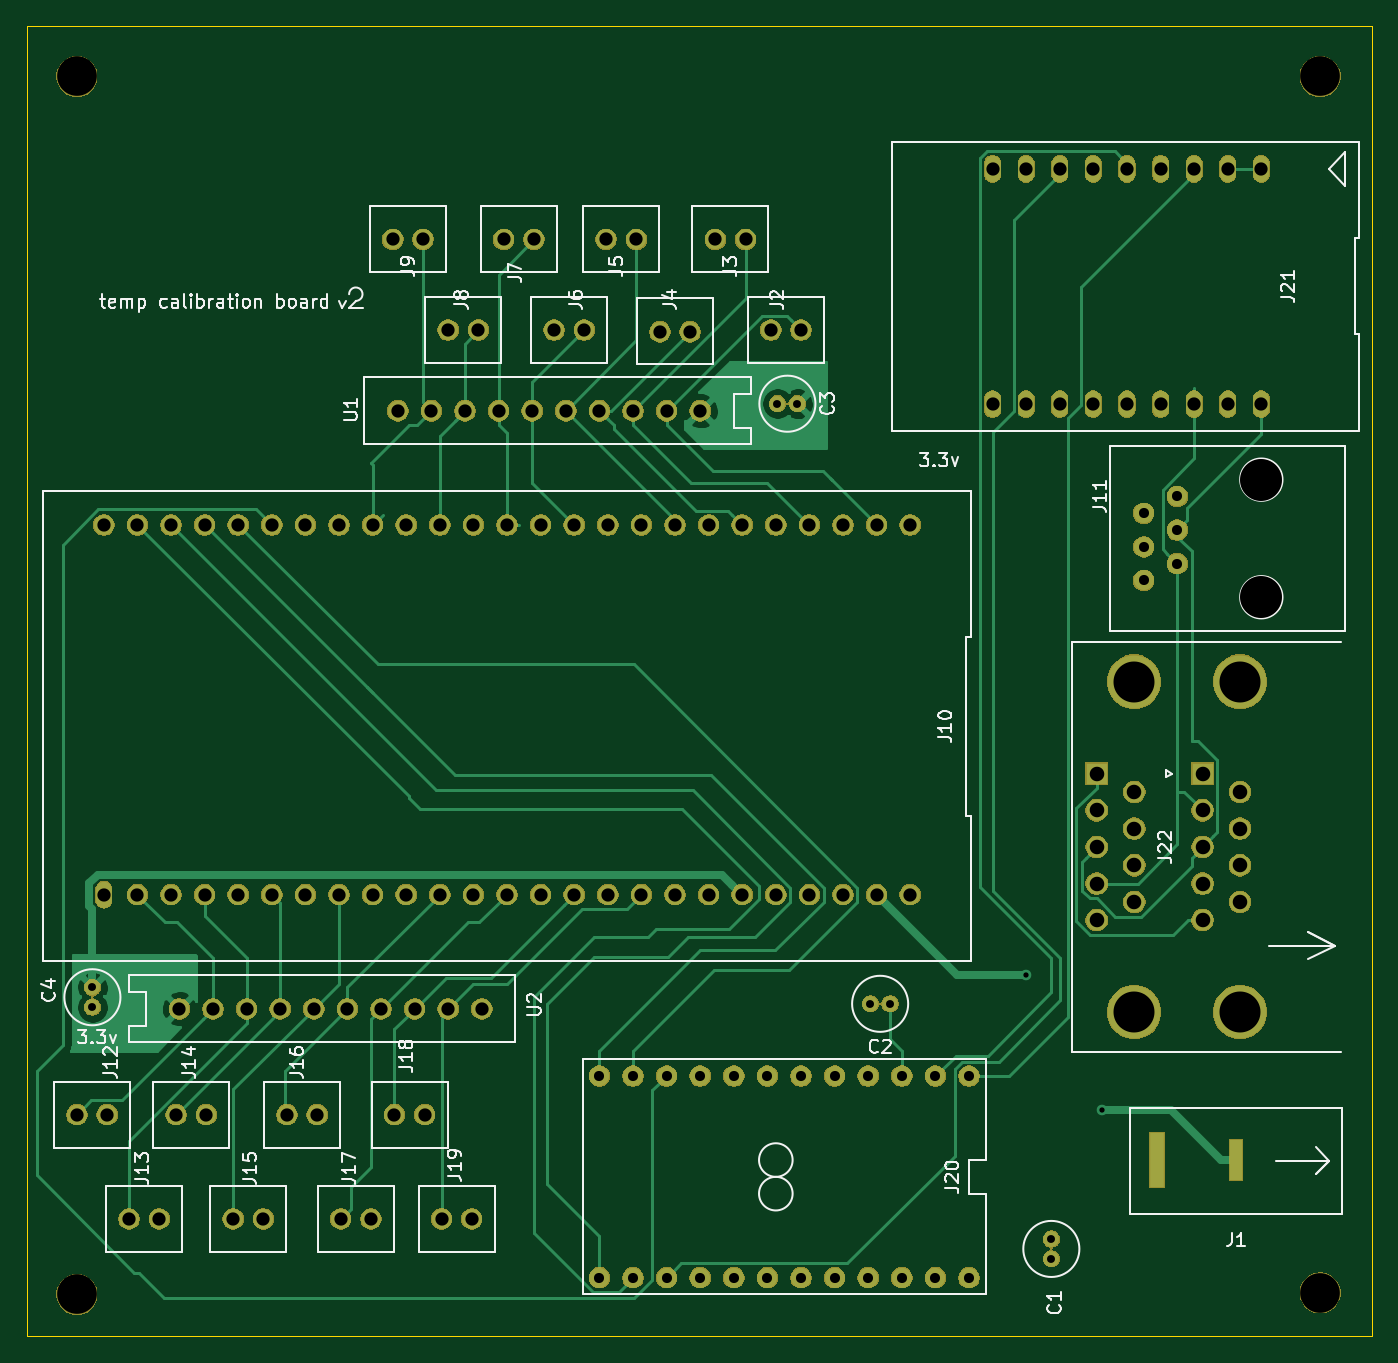
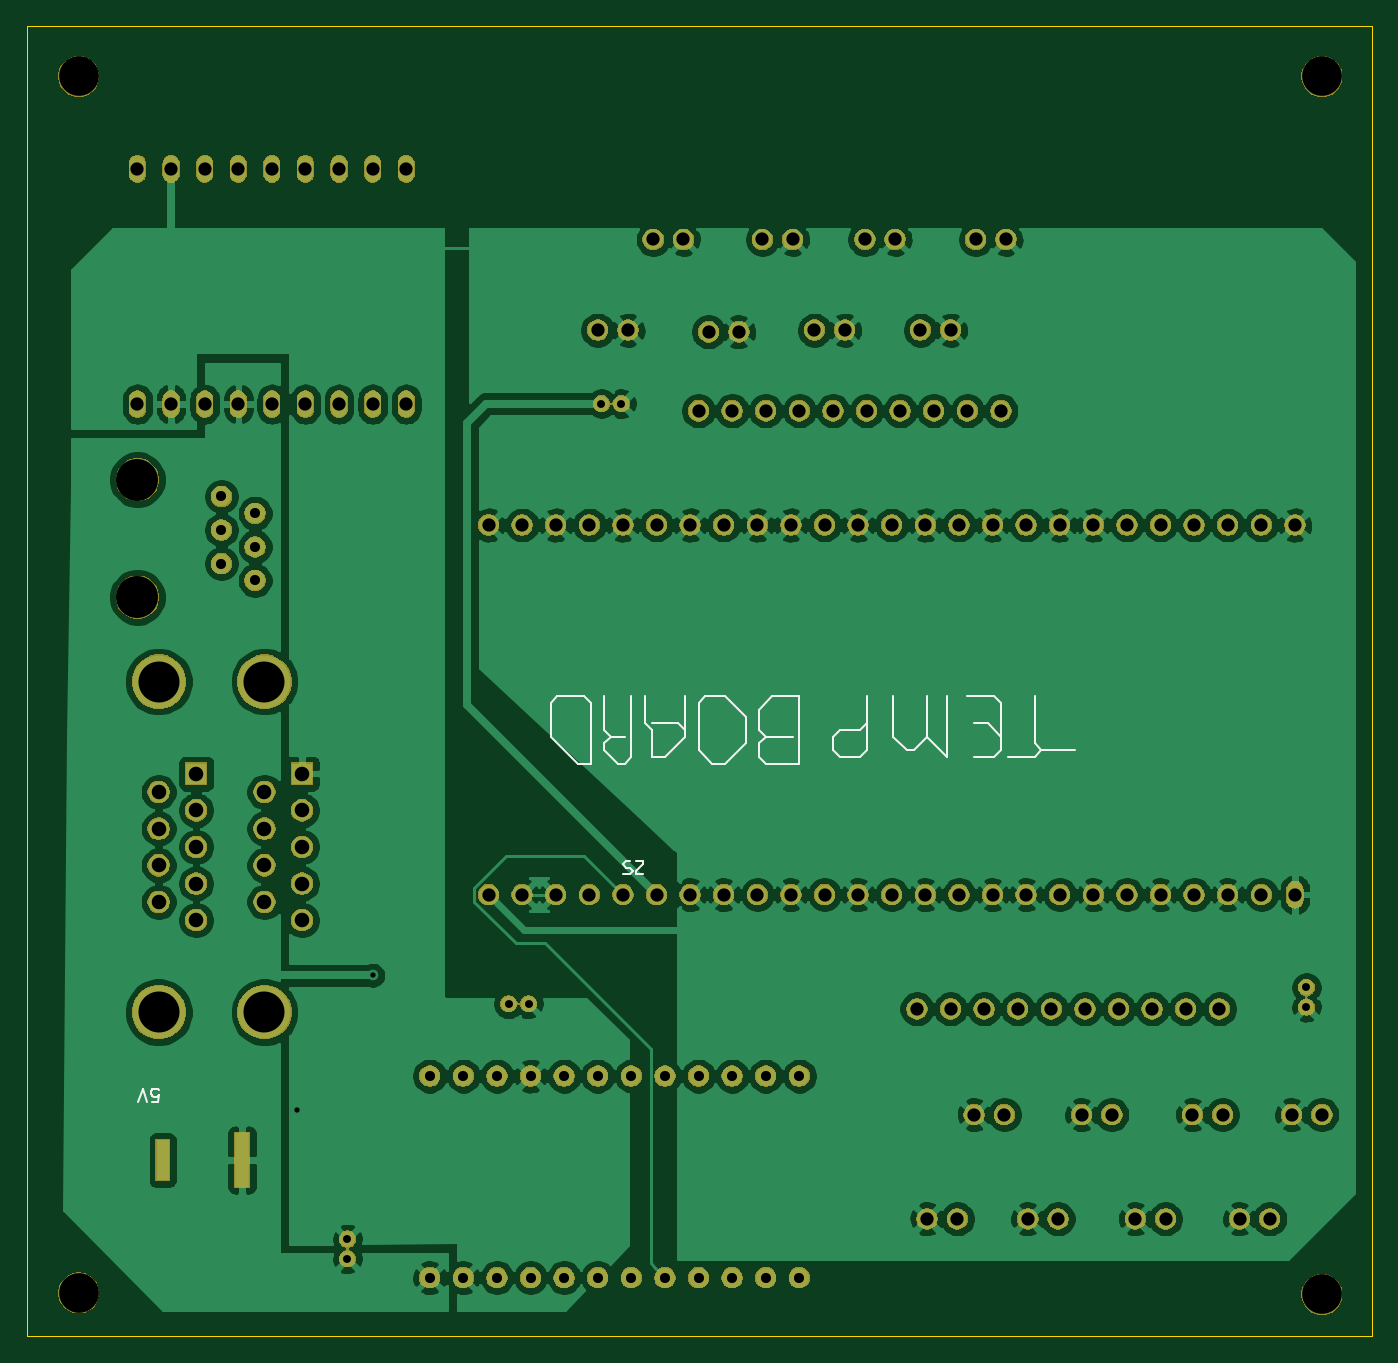
Circuit board: 11 layer files. Board 101.7 x 99.1 mm.
- bottom_copper: temperature board-B_Cu.gbr (272551 bytes)
- bottom_mask: temperature board-B_Mask.gbr (172733 bytes)
- paste: temperature board-B_Paste.gbr (540 bytes)
- bottom_silk: temperature board-B_SilkS.gbr (5333 bytes)
- outline: temperature board-Edge_Cuts.gbr (787 bytes)
- top_copper: temperature board-F_Cu.gbr (29905 bytes)
- top_mask: temperature board-F_Mask.gbr (172733 bytes)
- paste: temperature board-F_Paste.gbr (540 bytes)
- top_silk: temperature board-F_SilkS.gbr (34223 bytes)
- drill: temperature board-NPTH.drl (381 bytes)
- drill: temperature board-PTH.drl (3019 bytes)

=== bottom_copper: temperature board-B_Cu.gbr (272551 bytes, source omitted) ===
=== bottom_mask: temperature board-B_Mask.gbr (172733 bytes, source omitted) ===
=== paste: temperature board-B_Paste.gbr ===
G04 #@! TF.GenerationSoftware,KiCad,Pcbnew,5.1.2-f72e74a~84~ubuntu18.04.1*
G04 #@! TF.CreationDate,2019-06-18T14:55:53-04:00*
G04 #@! TF.ProjectId,temperature board,74656d70-6572-4617-9475-726520626f61,v01*
G04 #@! TF.SameCoordinates,Original*
G04 #@! TF.FileFunction,Paste,Bot*
G04 #@! TF.FilePolarity,Positive*
%FSLAX46Y46*%
G04 Gerber Fmt 4.6, Leading zero omitted, Abs format (unit mm)*
G04 Created by KiCad (PCBNEW 5.1.2-f72e74a~84~ubuntu18.04.1) date 2019-06-18 14:55:53*
%MOMM*%
%LPD*%
G04 APERTURE LIST*
G04 APERTURE END LIST*
M02*

=== bottom_silk: temperature board-B_SilkS.gbr ===
G04 #@! TF.GenerationSoftware,KiCad,Pcbnew,5.1.2-f72e74a~84~ubuntu18.04.1*
G04 #@! TF.CreationDate,2019-06-18T14:55:53-04:00*
G04 #@! TF.ProjectId,temperature board,74656d70-6572-4617-9475-726520626f61,v01*
G04 #@! TF.SameCoordinates,Original*
G04 #@! TF.FileFunction,Legend,Bot*
G04 #@! TF.FilePolarity,Positive*
%FSLAX46Y46*%
G04 Gerber Fmt 4.6, Leading zero omitted, Abs format (unit mm)*
G04 Created by KiCad (PCBNEW 5.1.2-f72e74a~84~ubuntu18.04.1) date 2019-06-18 14:55:53*
%MOMM*%
%LPD*%
G04 APERTURE LIST*
%ADD10C,0.150000*%
%ADD11C,0.120000*%
G04 APERTURE END LIST*
D10*
X192595523Y-107989619D02*
X192119333Y-107989619D01*
X192071714Y-107513428D01*
X192119333Y-107561047D01*
X192214571Y-107608666D01*
X192452666Y-107608666D01*
X192547904Y-107561047D01*
X192595523Y-107513428D01*
X192643142Y-107418190D01*
X192643142Y-107180095D01*
X192595523Y-107084857D01*
X192547904Y-107037238D01*
X192452666Y-106989619D01*
X192214571Y-106989619D01*
X192119333Y-107037238D01*
X192071714Y-107084857D01*
X192928857Y-107989619D02*
X193262190Y-106989619D01*
X193595523Y-107989619D01*
D11*
X156972000Y-90805000D02*
X156718000Y-90805000D01*
X155956000Y-90805000D02*
X155448000Y-90805000D01*
X155956000Y-90551000D02*
X155956000Y-90805000D01*
X155448000Y-90043000D02*
X155956000Y-90551000D01*
X155448000Y-89789000D02*
X155448000Y-90043000D01*
X155956000Y-89789000D02*
X155448000Y-89789000D01*
X156464000Y-90805000D02*
X156718000Y-90805000D01*
X156210000Y-90551000D02*
X156464000Y-90805000D01*
X156464000Y-90297000D02*
X156210000Y-90551000D01*
X156718000Y-90297000D02*
X156464000Y-90297000D01*
X156972000Y-90043000D02*
X156718000Y-90297000D01*
X156718000Y-89789000D02*
X156972000Y-90043000D01*
X156464000Y-89789000D02*
X156718000Y-89789000D01*
X146685000Y-79883000D02*
X146177000Y-80391000D01*
X150241000Y-82423000D02*
X149225000Y-82423000D01*
X146685000Y-81915000D02*
X146685000Y-80899000D01*
X128397000Y-81407000D02*
X128397000Y-80391000D01*
X150749000Y-77343000D02*
X151257000Y-77851000D01*
X143637000Y-77343000D02*
X143637000Y-82423000D01*
X143637000Y-77343000D02*
X145669000Y-77343000D01*
X162433000Y-80391000D02*
X160401000Y-82423000D01*
X143637000Y-82423000D02*
X146177000Y-82423000D01*
X146177000Y-82423000D02*
X146685000Y-81915000D01*
X158369000Y-77343000D02*
X158369000Y-79883000D01*
X132461000Y-81915000D02*
X133985000Y-80391000D01*
X130429000Y-81915000D02*
X128905000Y-81915000D01*
X129413000Y-79375000D02*
X130429000Y-79375000D01*
X156845000Y-82423000D02*
X156337000Y-81915000D01*
X154813000Y-79883000D02*
X154813000Y-81915000D01*
X125857000Y-80899000D02*
X125857000Y-77343000D01*
X153797000Y-81915000D02*
X152273000Y-80391000D01*
X157861000Y-80391000D02*
X158369000Y-80899000D01*
X152781000Y-79375000D02*
X154813000Y-79375000D01*
X139065000Y-79883000D02*
X138557000Y-79375000D01*
X141097000Y-81407000D02*
X141097000Y-80391000D01*
X155321000Y-77343000D02*
X155321000Y-79375000D01*
X146685000Y-78359000D02*
X146685000Y-79883000D01*
X159385000Y-77851000D02*
X159893000Y-77343000D01*
X160401000Y-82423000D02*
X159385000Y-82423000D01*
X149225000Y-77343000D02*
X150749000Y-77343000D01*
X157353000Y-82423000D02*
X156845000Y-82423000D01*
X159385000Y-82423000D02*
X159385000Y-77851000D01*
X147701000Y-80899000D02*
X147701000Y-78867000D01*
X136525000Y-80391000D02*
X136525000Y-77343000D01*
X159893000Y-77343000D02*
X160401000Y-77343000D01*
X128397000Y-78359000D02*
X128397000Y-80391000D01*
X146177000Y-80391000D02*
X144145000Y-80391000D01*
X157861000Y-80391000D02*
X156845000Y-80391000D01*
X155321000Y-79375000D02*
X154813000Y-79883000D01*
X149225000Y-82423000D02*
X147701000Y-80899000D01*
X140589000Y-81915000D02*
X141097000Y-81407000D01*
X160401000Y-77343000D02*
X161925000Y-77343000D01*
X146685000Y-80899000D02*
X146177000Y-80391000D01*
X125349000Y-81407000D02*
X125857000Y-81915000D01*
X128905000Y-81915000D02*
X128397000Y-81407000D01*
X145669000Y-77343000D02*
X146685000Y-78359000D01*
X128397000Y-78359000D02*
X128397000Y-77851000D01*
X151257000Y-77851000D02*
X151257000Y-81407000D01*
X132461000Y-77343000D02*
X132461000Y-81915000D01*
X128905000Y-77343000D02*
X130937000Y-77343000D01*
X138557000Y-77343000D02*
X138557000Y-81407000D01*
X161925000Y-77343000D02*
X162433000Y-77851000D01*
X140589000Y-79883000D02*
X139065000Y-79883000D01*
X158369000Y-81407000D02*
X157353000Y-82423000D01*
X156337000Y-81915000D02*
X156337000Y-77343000D01*
X128397000Y-80391000D02*
X129413000Y-79375000D01*
X125857000Y-81915000D02*
X127889000Y-81915000D01*
X158369000Y-79883000D02*
X157861000Y-80391000D01*
X154813000Y-81915000D02*
X153797000Y-81915000D01*
X138557000Y-81407000D02*
X139065000Y-81915000D01*
X151257000Y-81407000D02*
X150241000Y-82423000D01*
X158369000Y-80899000D02*
X158369000Y-81407000D01*
X133985000Y-77343000D02*
X133985000Y-80391000D01*
X122809000Y-81407000D02*
X125349000Y-81407000D01*
X133985000Y-80391000D02*
X135001000Y-81407000D01*
X128397000Y-77851000D02*
X128905000Y-77343000D01*
X141097000Y-80391000D02*
X140589000Y-79883000D01*
X162433000Y-77851000D02*
X162433000Y-80391000D01*
X152273000Y-80391000D02*
X152273000Y-77343000D01*
X152273000Y-79883000D02*
X152781000Y-79375000D01*
X125349000Y-81407000D02*
X125857000Y-80899000D01*
X139065000Y-81915000D02*
X140589000Y-81915000D01*
X147701000Y-78867000D02*
X149225000Y-77343000D01*
X135001000Y-81407000D02*
X135509000Y-81407000D01*
X135509000Y-81407000D02*
X136525000Y-80391000D01*
M02*

=== outline: temperature board-Edge_Cuts.gbr ===
G04 #@! TF.GenerationSoftware,KiCad,Pcbnew,5.1.2-f72e74a~84~ubuntu18.04.1*
G04 #@! TF.CreationDate,2019-06-18T14:55:53-04:00*
G04 #@! TF.ProjectId,temperature board,74656d70-6572-4617-9475-726520626f61,v01*
G04 #@! TF.SameCoordinates,Original*
G04 #@! TF.FileFunction,Profile,NP*
%FSLAX46Y46*%
G04 Gerber Fmt 4.6, Leading zero omitted, Abs format (unit mm)*
G04 Created by KiCad (PCBNEW 5.1.2-f72e74a~84~ubuntu18.04.1) date 2019-06-18 14:55:53*
%MOMM*%
%LPD*%
G04 APERTURE LIST*
%ADD10C,0.050000*%
G04 APERTURE END LIST*
D10*
X201930000Y-125730000D02*
X202057000Y-125730000D01*
X100330000Y-125730000D02*
X201930000Y-125730000D01*
X100330000Y-26670000D02*
X100330000Y-125730000D01*
X202057000Y-26670000D02*
X100330000Y-26670000D01*
X202057000Y-125730000D02*
X202057000Y-26670000D01*
M02*

=== top_copper: temperature board-F_Cu.gbr (29905 bytes, source omitted) ===
=== top_mask: temperature board-F_Mask.gbr (172733 bytes, source omitted) ===
=== paste: temperature board-F_Paste.gbr ===
G04 #@! TF.GenerationSoftware,KiCad,Pcbnew,5.1.2-f72e74a~84~ubuntu18.04.1*
G04 #@! TF.CreationDate,2019-06-18T14:55:53-04:00*
G04 #@! TF.ProjectId,temperature board,74656d70-6572-4617-9475-726520626f61,v01*
G04 #@! TF.SameCoordinates,Original*
G04 #@! TF.FileFunction,Paste,Top*
G04 #@! TF.FilePolarity,Positive*
%FSLAX46Y46*%
G04 Gerber Fmt 4.6, Leading zero omitted, Abs format (unit mm)*
G04 Created by KiCad (PCBNEW 5.1.2-f72e74a~84~ubuntu18.04.1) date 2019-06-18 14:55:53*
%MOMM*%
%LPD*%
G04 APERTURE LIST*
G04 APERTURE END LIST*
M02*

=== top_silk: temperature board-F_SilkS.gbr (34223 bytes, source omitted) ===
=== drill: temperature board-NPTH.drl ===
M48
; DRILL file {KiCad 5.1.2-f72e74a~84~ubuntu18.04.1} date Tue 18 Jun 2019 02:55:51 PM EDT
; FORMAT={-:-/ absolute / inch / decimal}
; #@! TF.CreationDate,2019-06-18T14:55:51-04:00
; #@! TF.GenerationSoftware,Kicad,Pcbnew,5.1.2-f72e74a~84~ubuntu18.04.1
; #@! TF.FileFunction,NonPlated,1,2,NPTH
FMAT,2
INCH
T1C0.1181
%
G90
G05
T1
X7.8Y-4.82
X7.8Y-1.2
X4.1Y-4.825
X4.1Y-1.2
T0
M30

=== drill: temperature board-PTH.drl ===
M48
; DRILL file {KiCad 5.1.2-f72e74a~84~ubuntu18.04.1} date Tue 18 Jun 2019 02:55:51 PM EDT
; FORMAT={-:-/ absolute / inch / decimal}
; #@! TF.CreationDate,2019-06-18T14:55:51-04:00
; #@! TF.GenerationSoftware,Kicad,Pcbnew,5.1.2-f72e74a~84~ubuntu18.04.1
; #@! TF.FileFunction,Plated,1,2,PTH
FMAT,2
INCH
T1C0.0157
T2C0.0236
T3C0.0300
T4C0.0394
T5C0.0394
T6C0.0433
T7C0.1220
T8C0.1250
%
G90
G05
T1
X6.925Y-3.875
X7.15Y-4.275
T2
X6.4609Y-3.96
X6.52Y-3.96
X7.0Y-4.66
X7.0Y-4.7191
X4.146Y-3.9109
X4.146Y-3.97
X6.1849Y-2.174
X6.244Y-2.174
T3
X5.655Y-4.175
X5.655Y-4.775
X5.755Y-4.175
X5.755Y-4.775
X5.855Y-4.175
X5.855Y-4.775
X5.955Y-4.175
X5.955Y-4.775
X6.055Y-4.175
X6.055Y-4.775
X6.155Y-4.175
X6.155Y-4.775
X6.255Y-4.175
X6.255Y-4.775
X6.355Y-4.175
X6.355Y-4.775
X6.455Y-4.175
X6.455Y-4.775
X6.555Y-4.175
X6.555Y-4.775
X6.655Y-4.175
X6.655Y-4.775
X6.755Y-4.175
X6.755Y-4.775
X7.275Y-2.5
X7.275Y-2.6
X7.275Y-2.7
X7.375Y-2.45
X7.375Y-2.55
X7.375Y-2.65
T4
X5.675Y-1.685
X5.765Y-1.685
X4.255Y-4.6
X4.345Y-4.6
X5.04Y-1.685
X5.13Y-1.685
X5.205Y-1.955
X5.295Y-1.955
X4.725Y-4.29
X4.815Y-4.29
X5.37Y-1.685
X5.46Y-1.685
X5.045Y-4.29
X5.135Y-4.29
X4.395Y-4.29
X4.485Y-4.29
X5.835Y-1.96
X5.925Y-1.96
X6.0Y-1.685
X6.09Y-1.685
X5.52Y-1.955
X5.61Y-1.955
X4.565Y-4.6
X4.655Y-4.6
X4.1Y-4.29
X4.19Y-4.29
X5.185Y-4.6
X5.275Y-4.6
X4.885Y-4.6
X4.975Y-4.6
X6.165Y-1.955
X6.255Y-1.955
T5
X4.18Y-2.535
X4.18Y-3.635
X4.28Y-2.535
X4.28Y-3.635
X4.38Y-2.535
X4.38Y-3.635
X4.48Y-2.535
X4.48Y-3.635
X4.58Y-2.535
X4.58Y-3.635
X4.68Y-2.535
X4.68Y-3.635
X4.78Y-2.535
X4.78Y-3.635
X4.88Y-2.535
X4.88Y-3.635
X4.98Y-2.535
X4.98Y-3.635
X5.08Y-2.535
X5.08Y-3.635
X5.18Y-2.535
X5.18Y-3.635
X5.28Y-2.535
X5.28Y-3.635
X5.38Y-2.535
X5.38Y-3.635
X5.48Y-2.535
X5.48Y-3.635
X5.58Y-2.535
X5.58Y-3.635
X5.68Y-2.535
X5.68Y-3.635
X5.78Y-2.535
X5.78Y-3.635
X5.88Y-2.535
X5.88Y-3.635
X5.98Y-2.535
X5.98Y-3.635
X6.08Y-2.535
X6.08Y-3.635
X6.18Y-2.535
X6.18Y-3.635
X6.28Y-2.535
X6.28Y-3.635
X6.38Y-2.535
X6.38Y-3.635
X6.48Y-2.535
X6.48Y-3.635
X6.58Y-2.535
X6.58Y-3.635
X5.055Y-2.195
X5.155Y-2.195
X5.255Y-2.195
X5.355Y-2.195
X5.455Y-2.195
X5.555Y-2.195
X5.655Y-2.195
X5.755Y-2.195
X5.855Y-2.195
X5.955Y-2.195
X4.405Y-3.975
X4.505Y-3.975
X4.605Y-3.975
X4.705Y-3.975
X4.805Y-3.975
X4.905Y-3.975
X5.005Y-3.975
X5.105Y-3.975
X5.205Y-3.975
X5.305Y-3.975
X6.825Y-1.475
X6.825Y-2.175
X6.925Y-1.475
X6.925Y-2.175
X7.025Y-1.475
X7.025Y-2.175
X7.125Y-1.475
X7.125Y-2.175
X7.225Y-1.475
X7.225Y-2.175
X7.325Y-1.475
X7.325Y-2.175
X7.425Y-1.475
X7.425Y-2.175
X7.525Y-1.475
X7.525Y-2.175
X7.625Y-1.475
X7.625Y-2.175
T6
X7.135Y-3.275
X7.135Y-3.3841
X7.135Y-3.4931
X7.135Y-3.6022
X7.135Y-3.7112
X7.2469Y-3.3295
X7.2469Y-3.4386
X7.2469Y-3.5476
X7.2469Y-3.6567
X7.45Y-3.275
X7.45Y-3.3841
X7.45Y-3.4931
X7.45Y-3.6022
X7.45Y-3.7112
X7.5618Y-3.3295
X7.5618Y-3.4386
X7.5618Y-3.5476
X7.5618Y-3.6567
T7
X7.2469Y-3.001
X7.2469Y-3.9852
X7.5618Y-3.001
X7.5618Y-3.9852
T8
X7.625Y-2.4
X7.625Y-2.75
T5
G00X7.3138Y-4.4841
M15
G01X7.3138Y-4.3659
M16
G05
G00X7.55Y-4.4644
M15
G01X7.55Y-4.3856
M16
G05
T0
M30
